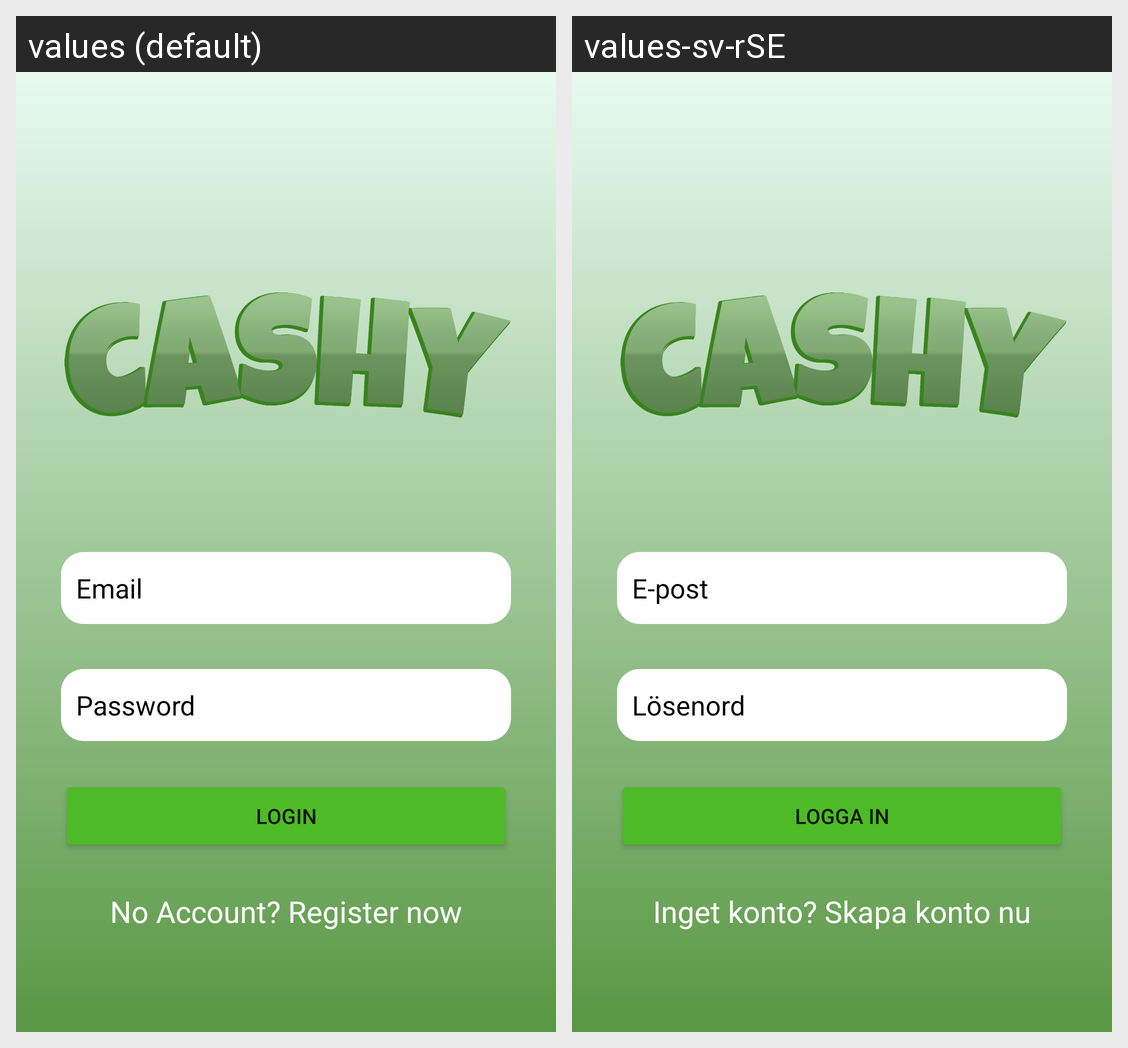

Translations of the strings shown on this Android screen, per locale in the grid:
Android screen res/layout/activity_login.xml rendered under 2 locales, left to right: values (default), values-sv-rSE. Device: Nexus 5 (rendered at 1080×1920; each locale shown at half size, 540×960, under a caption strip naming it); theme Theme.CashY.
Strings drawn on this screen, with the default value and each locale's value (text and hints the layout hard-codes, and strings that could not be matched under every locale, appear in the picture but are not listed):

email
  values: Email
  values-sv-rSE: E-post

password
  values: Password
  values-sv-rSE: Lösenord

no_account_question
  values: No Account? Register now
  values-sv-rSE: Inget konto? Skapa konto nu

login
  values: Login
  values-sv-rSE: Logga in
